The GitHub repository yeonebin/v2 contains a labelled image folder "dataset_v4" with 11 categories: concealed multiple targets, hammer, knife, multiple targets, pistol, plier, rifle, satellite model, snips, stiletto, wrench. Examples follow, each with its label.

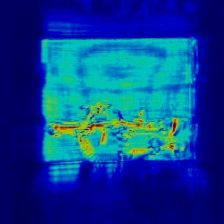
Label: concealed multiple targets

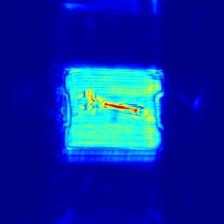
Label: wrench

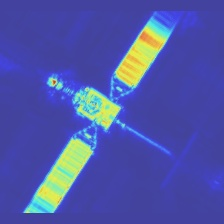
Label: satellite model

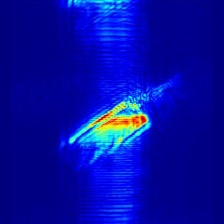
Label: knife

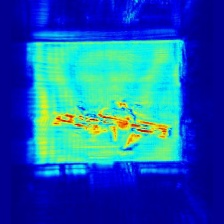
Label: rifle

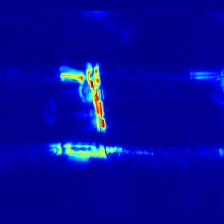
Label: multiple targets
